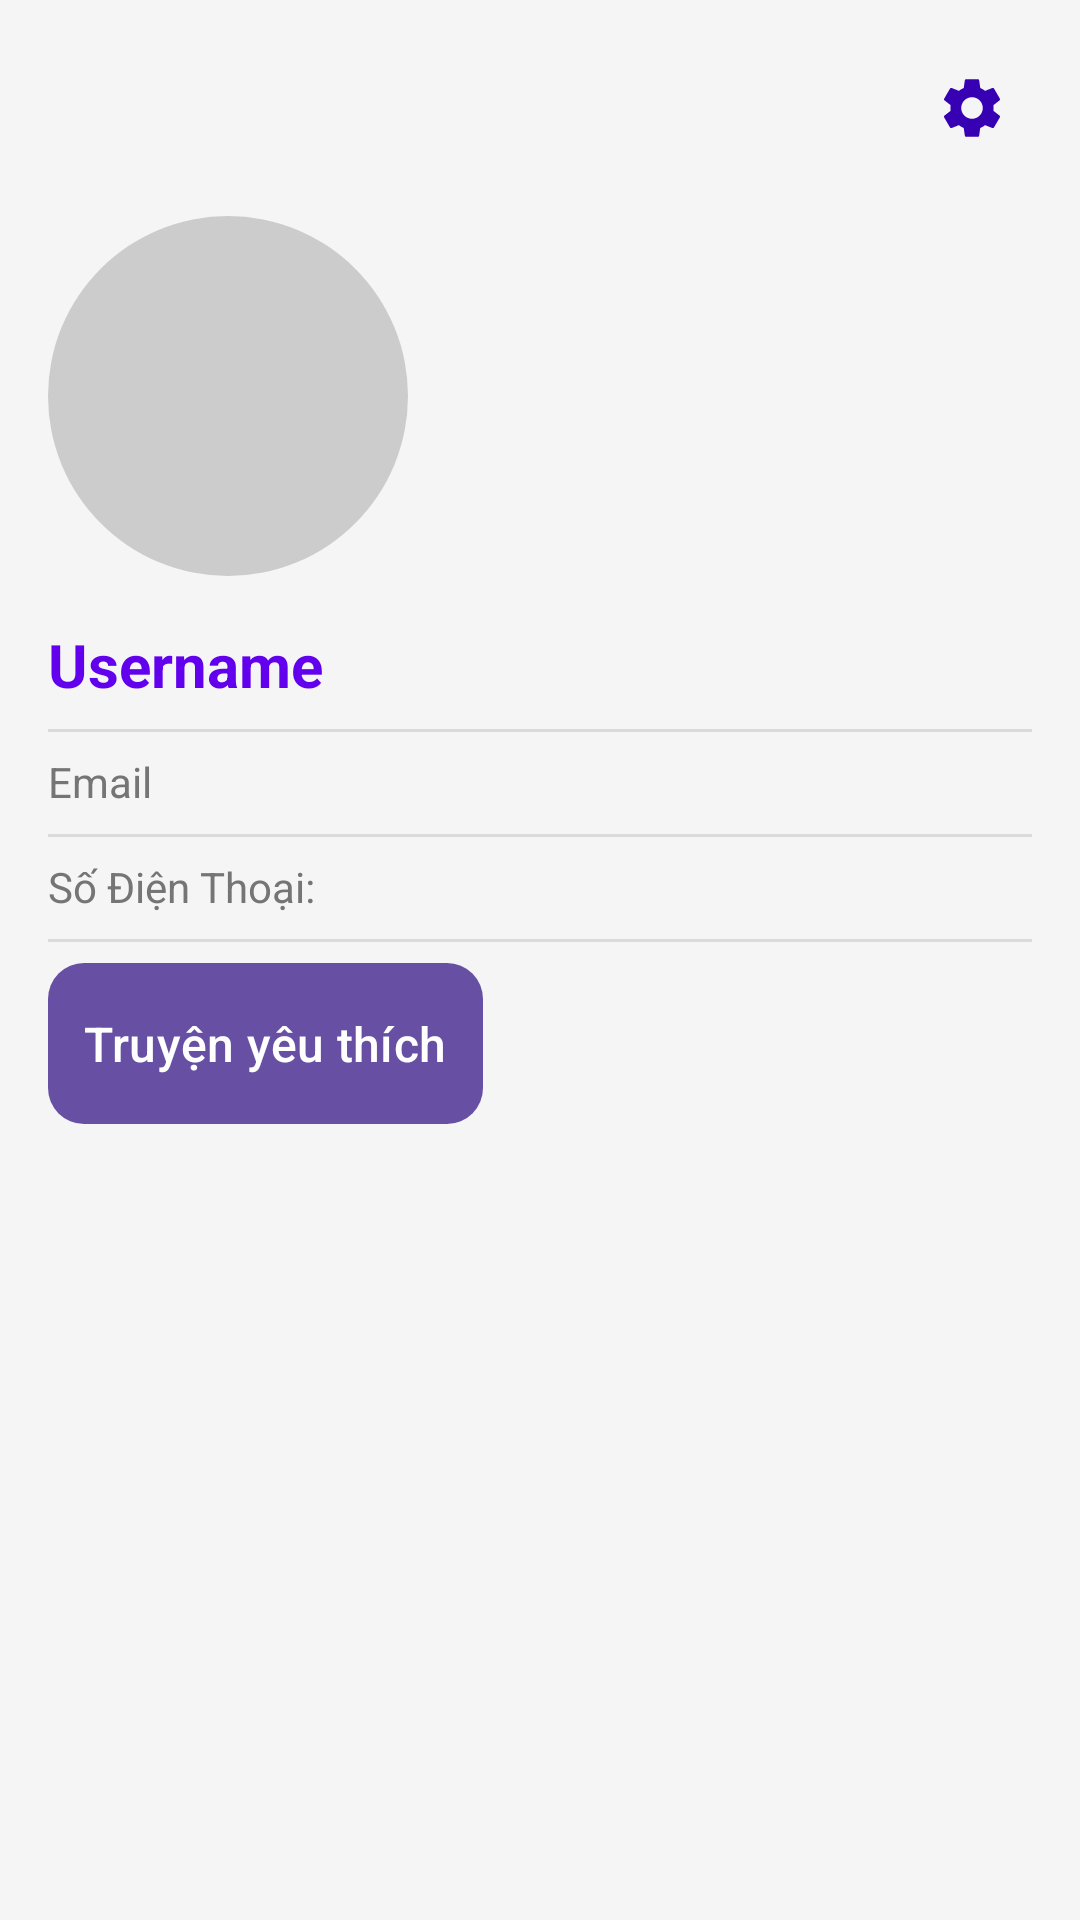

Produce the Android XML layout that renders to this screen, including the resource entries it uses.
<!-- AndroidManifest.xml: application theme Theme.Doctruyen -->
<!-- res/layout/fragment_account.xml -->
<RelativeLayout xmlns:android="http://schemas.android.com/apk/res/android"
    xmlns:tools="http://schemas.android.com/tools"
    android:layout_width="match_parent"
    android:layout_height="match_parent"
    android:background="@color/backgroundGray"
    android:padding="16dp">

    
    <ImageView
        android:id="@+id/iv_settings"
        android:layout_width="40dp"
        android:layout_height="40dp"
        android:src="@drawable/ic_settings"
        android:contentDescription="@string/settings"
        android:layout_alignParentEnd="true"
        android:layout_alignParentTop="true"
        android:padding="8dp"
        android:tint="@color/colorPrimaryDark" />

    
    <ImageView
        android:id="@+id/iv_profile"
        android:layout_width="120dp"
        android:layout_height="120dp"
        android:scaleType="centerCrop"
        android:src="@drawable/default_profile"
        android:layout_below="@id/iv_settings"
        android:layout_marginTop="16dp"
        android:layout_alignParentStart="true"
        android:contentDescription="@string/profile_image" />

    
    <TextView
        android:id="@+id/tv_username"
        android:layout_width="wrap_content"
        android:layout_height="wrap_content"
        android:text="Username"
        android:textSize="20sp"
        android:textStyle="bold"
        android:textColor="@color/colorPrimary"
        android:layout_below="@id/iv_profile"
        android:layout_marginTop="16dp"
        android:layout_alignParentStart="true" />

    
    <View
        android:layout_width="match_parent"
        android:layout_height="1dp"
        android:layout_below="@id/tv_username"
        android:layout_marginTop="8dp"
        android:background="@color/dividerColor" />

    
    <TextView
        android:id="@+id/tv_email"
        android:layout_width="wrap_content"
        android:layout_height="wrap_content"
        android:text="Email"
        android:textColor="@color/textColorSecondary"
        android:layout_below="@id/tv_username"
        android:layout_marginTop="16dp"
        android:layout_alignParentStart="true" />

    
    <View
        android:layout_width="match_parent"
        android:layout_height="1dp"
        android:layout_below="@id/tv_email"
        android:layout_marginTop="8dp"
        android:background="@color/dividerColor" />

    
    <TextView
        android:id="@+id/tv_phone"
        android:layout_width="wrap_content"
        android:layout_height="wrap_content"
        android:text="Số Điện Thoại: "
        android:textColor="@color/textColorSecondary"
        android:layout_below="@id/tv_email"
        android:layout_marginTop="16dp"
        android:layout_alignParentStart="true" />

    
    <View
        android:layout_width="match_parent"
        android:layout_height="1dp"
        android:layout_below="@id/tv_phone"
        android:layout_marginTop="8dp"
        android:background="@color/dividerColor" />

    
    <Button
        android:id="@+id/btn_favorite_stories"
        android:layout_width="wrap_content"
        android:layout_height="wrap_content"
        android:text="Truyện yêu thích"
        android:textSize="16sp"
        android:textColor="@color/white"
        android:background="@drawable/custom_button_background"
        android:padding="12dp"
        android:layout_below="@id/tv_phone"
        android:layout_marginTop="16dp"
        android:layout_alignParentStart="true" />

</RelativeLayout>
<!-- resources referenced by this layout -->
<resources>
  <color name="backgroundGray">#F5F5F5</color>
  <color name="colorPrimary">#6200EE</color>
  <color name="colorPrimaryDark">#3700B3</color>
  <color name="dividerColor">#DADADA</color>
  <color name="textColorSecondary">#757575</color>
  <color name="white">#FFFFFFFF</color>
  <!-- drawable custom_button_background (drawable) -->
  <selector xmlns:android="http://schemas.android.com/apk/res/android">
      <item android:state_pressed="true">
          <shape>
              <solid android:color="#005B96" /> 
              <corners android:radius="12dp" />
          </shape>
      </item>
      <item>
          <shape>
              <solid android:color="#007ACC" /> 
              <corners android:radius="12dp" />
          </shape>
      </item>
  </selector>
  <!-- drawable default_profile (drawable) -->
  <shape xmlns:android="http://schemas.android.com/apk/res/android"
      android:shape="oval">
      <solid android:color="#CCCCCC" /> 
  </shape>
  <!-- drawable ic_settings (drawable) -->
  <vector xmlns:android="http://schemas.android.com/apk/res/android"
      android:height="480dp"
      android:width="480dp"
      android:tint="#000000"
      android:viewportHeight="24"
      android:viewportWidth="24">
  
  <path android:fillColor="@android:color/white"
  android:pathData="M19.14,12.94c0.04,-0.3 0.06,-0.61 0.06,-0.94c0,-0.32 -0.02,-0.64 -0.07,-0.94l2.03,-1.58c0.18,-0.14 0.23,-0.41 0.12,-0.61l-1.92,-3.32c-0.12,-0.22 -0.37,-0.29 -0.59,-0.22l-2.39,0.96c-0.5,-0.38 -1.03,-0.7 -1.62,-0.94L14.4,2.81c-0.04,-0.24 -0.24,-0.41 -0.48,-0.41h-3.84c-0.24,0 -0.43,0.17 -0.47,0.41L9.25,5.35C8.66,5.59 8.12,5.92 7.63,6.29L5.24,5.33c-0.22,-0.08 -0.47,0 -0.59,0.22L2.74,8.87C2.62,9.08 2.66,9.34 2.86,9.48l2.03,1.58C4.84,11.36 4.8,11.69 4.8,12s0.02,0.64 0.07,0.94l-2.03,1.58c-0.18,0.14 -0.23,0.41 -0.12,0.61l1.92,3.32c0.12,0.22 0.37,0.29 0.59,0.22l2.39,-0.96c0.5,0.38 1.03,0.7 1.62,0.94l0.36,2.54c0.05,0.24 0.24,0.41 0.48,0.41h3.84c0.24,0 0.44,-0.17 0.47,-0.41l0.36,-2.54c0.59,-0.24 1.13,-0.56 1.62,-0.94l2.39,0.96c0.22,0.08 0.47,0 0.59,-0.22l1.92,-3.32c0.12,-0.22 0.07,-0.47 -0.12,-0.61L19.14,12.94zM12,15.6c-1.98,0 -3.6,-1.62 -3.6,-3.6s1.62,-3.6 3.6,-3.6s3.6,1.62 3.6,3.6S13.98,15.6 12,15.6z"/>
      </vector>
  <string name="profile_image">ảnh đại diện</string>
  <string name="settings">Cài đặt\n</string>
  <style name="Theme.Doctruyen" parent="Base.Theme.Doctruyen" />
  <style name="Base.Theme.Doctruyen" parent="Theme.Material3.DayNight.NoActionBar">
          
          
      </style>
</resources>
